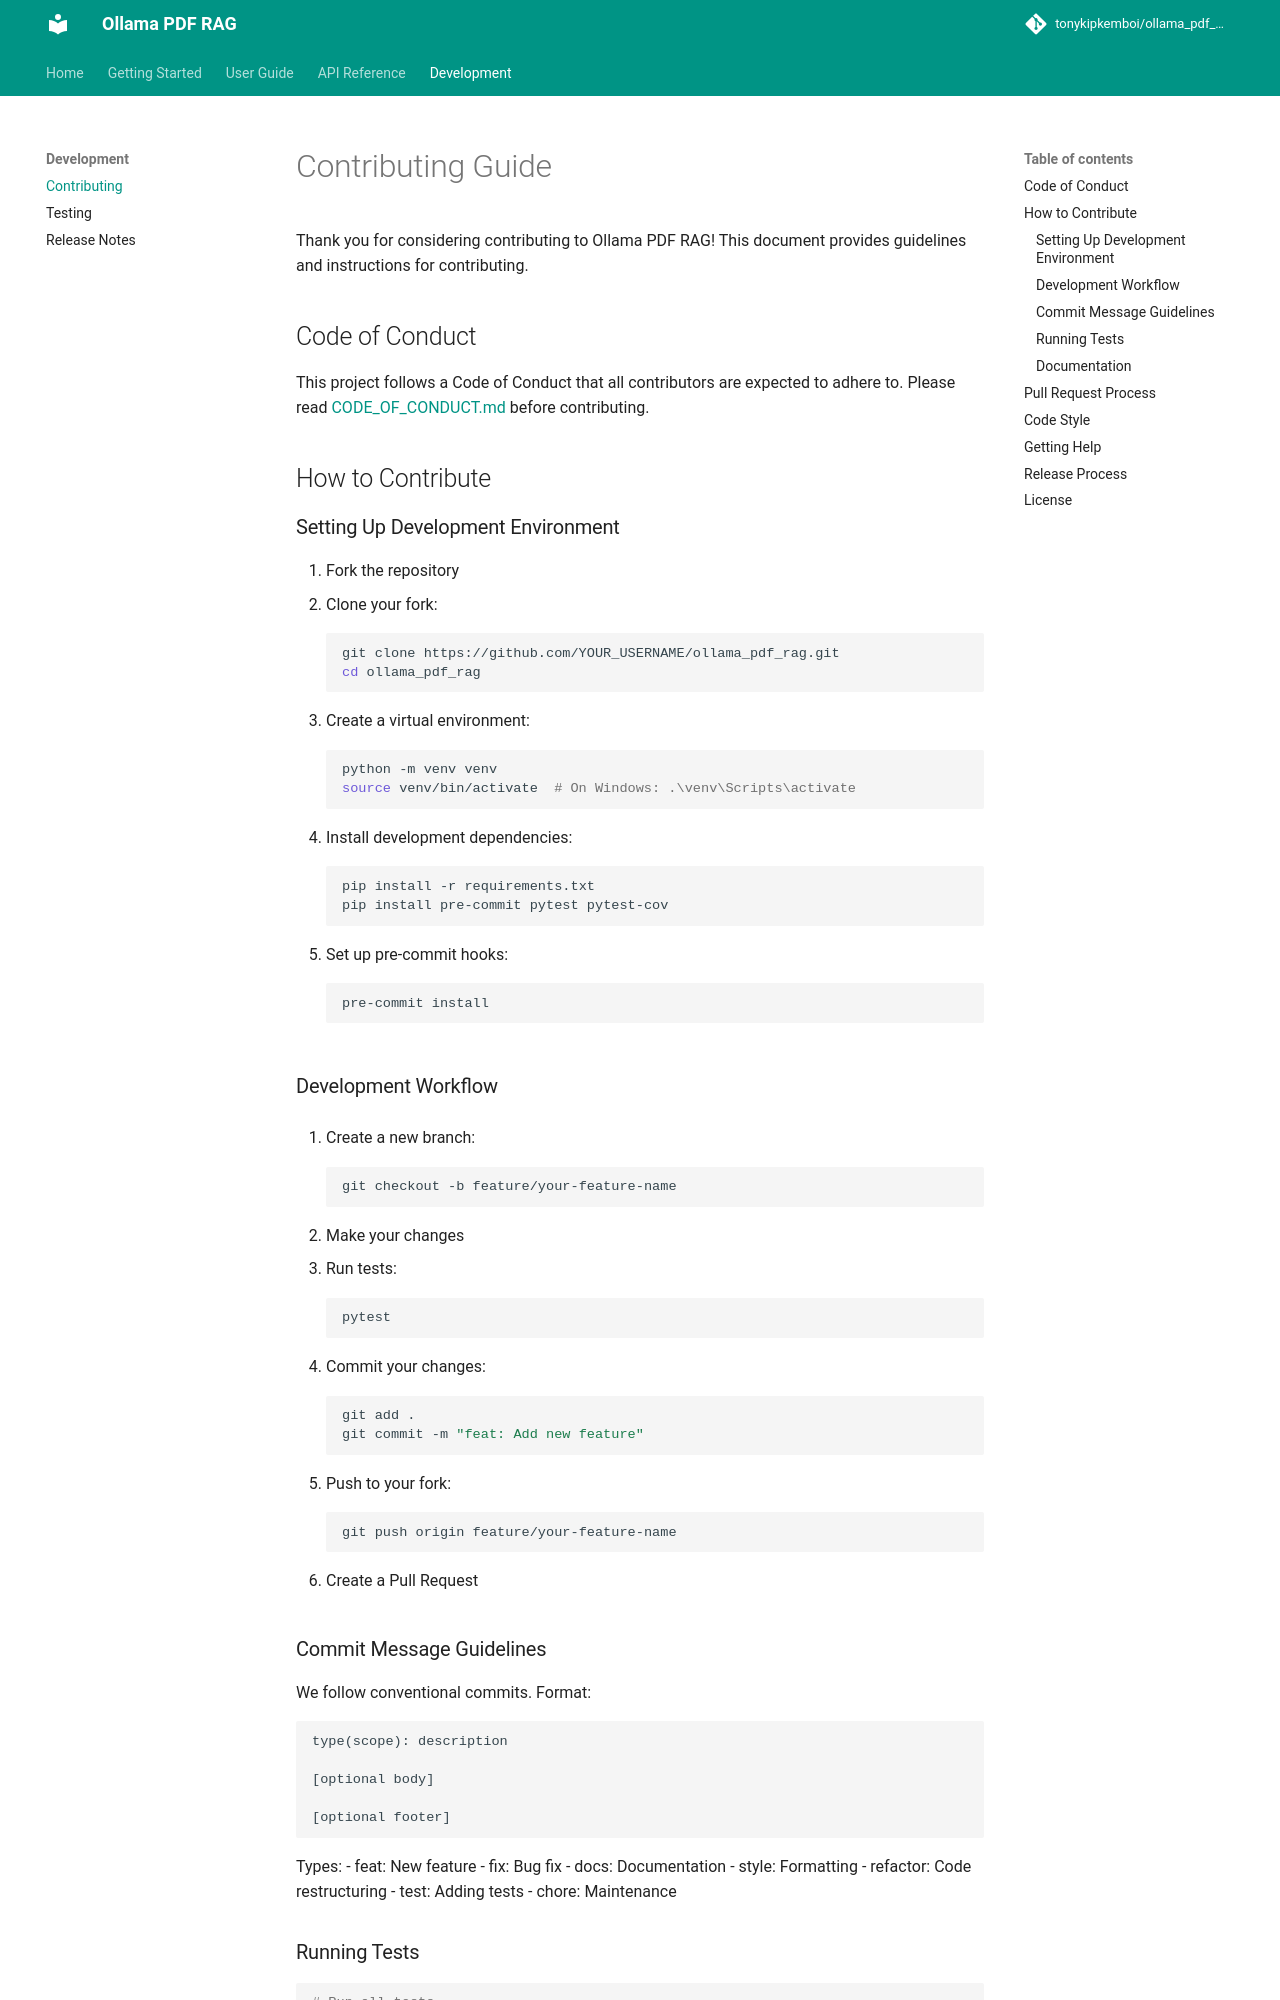

repository: AnuragRaut08/QueryNexus · page: development/contributing/index.html · generator: mkdocs

# Contributing Guide

Thank you for considering contributing to Ollama PDF RAG! This document provides guidelines and instructions for contributing.

## Code of Conduct

This project follows a Code of Conduct that all contributors are expected to adhere to. Please read [CODE_OF_CONDUCT.md](https://github.com/tonykipkemboi/ollama_pdf_rag/blob/main/CODE_OF_CONDUCT.md) before contributing.

## How to Contribute

### Setting Up Development Environment

1. Fork the repository
2. Clone your fork:
   ```bash
   git clone https://github.com/YOUR_USERNAME/ollama_pdf_rag.git
   cd ollama_pdf_rag
   ```

3. Create a virtual environment:
   ```bash
   python -m venv venv
   source venv/bin/activate  # On Windows: .\venv\Scripts\activate
   ```

4. Install development dependencies:
   ```bash
   pip install -r requirements.txt
   pip install pre-commit pytest pytest-cov
   ```

5. Set up pre-commit hooks:
   ```bash
   pre-commit install
   ```

### Development Workflow

1. Create a new branch:
   ```bash
   git checkout -b feature/your-feature-name
   ```

2. Make your changes
3. Run tests:
   ```bash
   pytest
   ```

4. Commit your changes:
   ```bash
   git add .
   git commit -m "feat: Add new feature"
   ```

5. Push to your fork:
   ```bash
   git push origin feature/your-feature-name
   ```

6. Create a Pull Request
